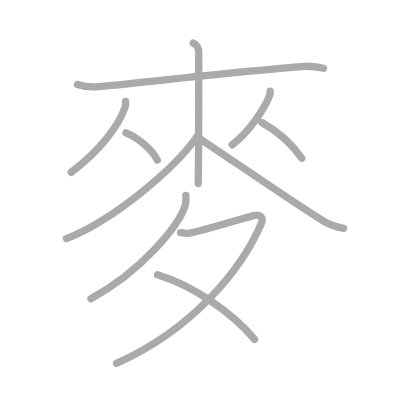
t = 0.00 s
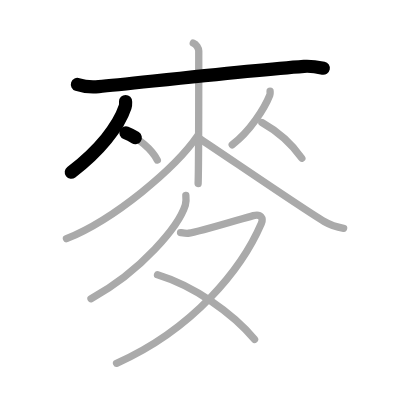
t = 2.25 s
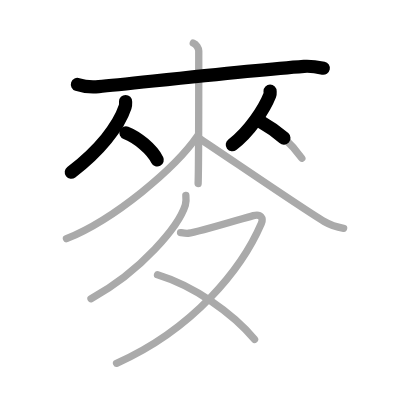
t = 4.50 s
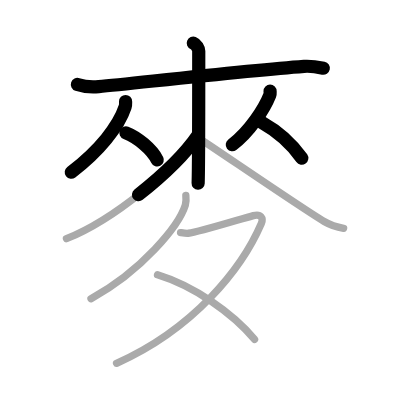
t = 6.50 s
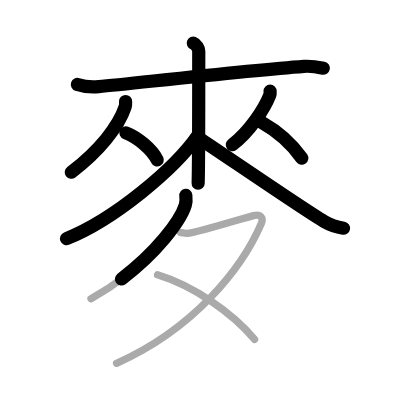
t = 8.75 s
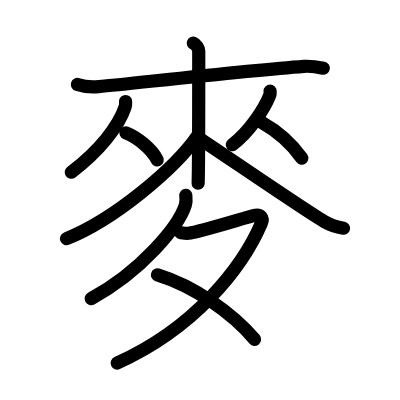
t = 11.00 s

The animated SVG that drew these frames (rendered in a browser with its animation timeline set to each time). Animation: 11 SMIL elements (animate=11); one cycle of 11.00 s.

<?xml version="1.0" standalone="no"?>
<!DOCTYPE svg PUBLIC "-//W3C//DTD SVG 1.1//EN"   "http://www.w3.org/Graphics/SVG/1.1/DTD/svg11.dtd">
<svg width="400px" height="400px"  version="1.1" xmlns="http://www.w3.org/2000/svg">
  <defs>
    <marker id="Triangle" viewBox="0 0 10 10" refX="0" refY="5" markerUnits="strokeWidth" markerWidth="3" style="stroke-opacity:0%;fill:#aaaaaa;" markerHeight="2" orient="auto">
      <path d="M 0 0 L 10 5 L 0 10 z" />
    </marker>
    
    <marker id="Arrow" viewBox="0 0 10 10" refX="5" refY="5" markerUnits="strokeWidth" markerWidth="1.8" style="stroke-opacity:0%;fill:#770000;" markerHeight="2" orient="auto">
      <path d="M 0 4 L 6 4 L 4 1 L 10 5 L 4 9 L 6 6 L 0 6 z" />
        <circle cx="5" cy="5" r="5" />
      </marker>
    
    <marker id="TriangleRed" viewBox="0 0 10 10" refX="0" refY="5" markerUnits="strokeWidth" markerWidth="3" style="stroke-opacity:0%;fill:#CC0000;" markerHeight="2" orient="auto">
      <path d="M 0 0 L 10 5 L 0 10 z" />
    </marker>
    
    <marker id="ArrowRed" viewBox="0 0 10 10" refX="5" refY="5" markerUnits="strokeWidth" markerWidth="1.8" style="stroke-opacity:0%;fill:#CC0000;" markerHeight="2" orient="auto">
      <path d="M 0 4 L 6 4 L 4 1 L 10 5 L 4 9 L 6 6 L 0 6 z" />
        <circle cx="5" cy="5" r="5" />
      </marker>
    
  </defs>
  
  <path style="fill:#ffffff; fill-opacity:100%; fill-rule:evenodd; stroke-width:0;" d="M 0 0 L 400px 0 L 400px 400px L 0 400px L 0 0" />

  <g transform="scale(3.6697247706422 3.6697247706422)">
<path style="fill:none; fill-opacity:0%; fill-rule:evenodd; stroke:#aaaaaa; stroke-opacity:100%; stroke-width: 1.5pt; stroke-linejoin:round; stroke-linecap:round;" d="M21.1 23.02c1.76 0.6 3.77 0.79 5.8 0.6c10.33-0.98 40.33-4.39 55.96-5.54c2.01-0.15 3.28 0.1 5.29 0.52"></path>
<path style="fill:none; fill-opacity:0%; fill-rule:evenodd; stroke:#aaaaaa; stroke-opacity:100%; stroke-width: 1.5pt; stroke-linejoin:round; stroke-linecap:round;" d="M34.22 27.67c0 0.49 0.07 0.9-0.12 1.47c-1.76 5.31-6.99 11.93-14.69 17.8"></path>
<path style="fill:none; fill-opacity:0%; fill-rule:evenodd; stroke:#aaaaaa; stroke-opacity:100%; stroke-width: 1.5pt; stroke-linejoin:round; stroke-linecap:round;" d="M34.32 36.2c3.09 1.2 7.04 4.39 8.55 7.41"></path>
<path style="fill:none; fill-opacity:0%; fill-rule:evenodd; stroke:#aaaaaa; stroke-opacity:100%; stroke-width: 1.5pt; stroke-linejoin:round; stroke-linecap:round;" d="M73.6 24.85c0 0.36 0.08 0.68-0.08 1.09c-1.41 3.57-5.44 9.92-10.24 13.52"></path>
<path style="fill:none; fill-opacity:0%; fill-rule:evenodd; stroke:#aaaaaa; stroke-opacity:100%; stroke-width: 1.5pt; stroke-linejoin:round; stroke-linecap:round;" d="M71.37 33.38c4.6 2.58 8.13 5.82 10.88 9.74"></path>
<path style="fill:none; fill-opacity:0%; fill-rule:evenodd; stroke:#aaaaaa; stroke-opacity:100%; stroke-width: 1.5pt; stroke-linejoin:round; stroke-linecap:round;" d="M52.67 11.75c0.83 0.33 1.49 1.47 1.49 2.16c0 6.97 0 31.94-0.17 36.09"></path>
<path style="fill:none; fill-opacity:0%; fill-rule:evenodd; stroke:#aaaaaa; stroke-opacity:100%; stroke-width: 1.5pt; stroke-linejoin:round; stroke-linecap:round;" d="M54 36.8c-6.23 9.12-22.93 23.06-35.89 28.23"></path>
<path style="fill:none; fill-opacity:0%; fill-rule:evenodd; stroke:#aaaaaa; stroke-opacity:100%; stroke-width: 1.5pt; stroke-linejoin:round; stroke-linecap:round;" d="M54.16 37.63c5.03 3.25 28.71 19.53 34.18 22.72c1.85 1.08 3.45 1.54 5.3 1.85"></path>
<path style="fill:none; fill-opacity:0%; fill-rule:evenodd; stroke:#aaaaaa; stroke-opacity:100%; stroke-width: 1.5pt; stroke-linejoin:round; stroke-linecap:round;" d="M50.64 53.25c0.07 0.66 0.15 1.71-0.14 2.66c-1.76 5.62-11.87 17.94-25.7 25.48"></path>
<path style="fill:none; fill-opacity:0%; fill-rule:evenodd; stroke:#aaaaaa; stroke-opacity:100%; stroke-width: 1.5pt; stroke-linejoin:round; stroke-linecap:round;" d="M49.2 63.38c0.23 0.03 1.46 0.25 2.12 0.18c2.92-0.32 14.65-4 17.72-4.8c2.1-0.55 2.8 0.67 2.17 2.13C66 73 53 89.5 31.76 99"></path>
<path style="fill:none; fill-opacity:0%; fill-rule:evenodd; stroke:#aaaaaa; stroke-opacity:100%; stroke-width: 1.5pt; stroke-linejoin:round; stroke-linecap:round;" d="M42.92 74.89c9.9 3.02 20.45 10.42 26.45 17.6"></path>

<path style="fill:none; fill-opacity:0%; fill-rule:evenodd; stroke:#000000; stroke-opacity:100%; stroke-width: 2.7pt; stroke-linejoin:round; stroke-linecap:round;" d="M21.1 23.02c1.76 0.6 3.77 0.79 5.8 0.6c10.33-0.98 40.33-4.39 55.96-5.54c2.01-0.15 3.28 0.1 5.29 0.52" pathLength="100" stroke-dashoffset="100" stroke-dasharray="100 105"><animate id="dashAnim1" attributeName="stroke-dashoffset" from="100" to="0" dur="1s" calcMode="linear" fill="freeze"/></path>
<path style="fill:none; fill-opacity:0%; fill-rule:evenodd; stroke:#000000; stroke-opacity:100%; stroke-width: 2.7pt; stroke-linejoin:round; stroke-linecap:round;" d="M34.22 27.67c0 0.49 0.07 0.9-0.12 1.47c-1.76 5.31-6.99 11.93-14.69 17.8" pathLength="100" stroke-dashoffset="100" stroke-dasharray="100 105"><animate id="dashAnim2" attributeName="stroke-dashoffset" from="100" to="0" dur="1s" calcMode="linear" begin="dashAnim1.end" fill="freeze"/></path>
<path style="fill:none; fill-opacity:0%; fill-rule:evenodd; stroke:#000000; stroke-opacity:100%; stroke-width: 2.7pt; stroke-linejoin:round; stroke-linecap:round;" d="M34.32 36.2c3.09 1.2 7.04 4.39 8.55 7.41" pathLength="100" stroke-dashoffset="100" stroke-dasharray="100 105"><animate id="dashAnim3" attributeName="stroke-dashoffset" from="100" to="0" dur="1s" calcMode="linear" begin="dashAnim2.end" fill="freeze"/></path>
<path style="fill:none; fill-opacity:0%; fill-rule:evenodd; stroke:#000000; stroke-opacity:100%; stroke-width: 2.7pt; stroke-linejoin:round; stroke-linecap:round;" d="M73.6 24.85c0 0.36 0.08 0.68-0.08 1.09c-1.41 3.57-5.44 9.92-10.24 13.52" pathLength="100" stroke-dashoffset="100" stroke-dasharray="100 105"><animate id="dashAnim4" attributeName="stroke-dashoffset" from="100" to="0" dur="1s" calcMode="linear" begin="dashAnim3.end" fill="freeze"/></path>
<path style="fill:none; fill-opacity:0%; fill-rule:evenodd; stroke:#000000; stroke-opacity:100%; stroke-width: 2.7pt; stroke-linejoin:round; stroke-linecap:round;" d="M71.37 33.38c4.6 2.58 8.13 5.82 10.88 9.74" pathLength="100" stroke-dashoffset="100" stroke-dasharray="100 105"><animate id="dashAnim5" attributeName="stroke-dashoffset" from="100" to="0" dur="1s" calcMode="linear" begin="dashAnim4.end" fill="freeze"/></path>
<path style="fill:none; fill-opacity:0%; fill-rule:evenodd; stroke:#000000; stroke-opacity:100%; stroke-width: 2.7pt; stroke-linejoin:round; stroke-linecap:round;" d="M52.67 11.75c0.83 0.33 1.49 1.47 1.49 2.16c0 6.97 0 31.94-0.17 36.09" pathLength="100" stroke-dashoffset="100" stroke-dasharray="100 105"><animate id="dashAnim6" attributeName="stroke-dashoffset" from="100" to="0" dur="1s" calcMode="linear" begin="dashAnim5.end" fill="freeze"/></path>
<path style="fill:none; fill-opacity:0%; fill-rule:evenodd; stroke:#000000; stroke-opacity:100%; stroke-width: 2.7pt; stroke-linejoin:round; stroke-linecap:round;" d="M54 36.8c-6.23 9.12-22.93 23.06-35.89 28.23" pathLength="100" stroke-dashoffset="100" stroke-dasharray="100 105"><animate id="dashAnim7" attributeName="stroke-dashoffset" from="100" to="0" dur="1s" calcMode="linear" begin="dashAnim6.end" fill="freeze"/></path>
<path style="fill:none; fill-opacity:0%; fill-rule:evenodd; stroke:#000000; stroke-opacity:100%; stroke-width: 2.7pt; stroke-linejoin:round; stroke-linecap:round;" d="M54.16 37.63c5.03 3.25 28.71 19.53 34.18 22.72c1.85 1.08 3.45 1.54 5.3 1.85" pathLength="100" stroke-dashoffset="100" stroke-dasharray="100 105"><animate id="dashAnim8" attributeName="stroke-dashoffset" from="100" to="0" dur="1s" calcMode="linear" begin="dashAnim7.end" fill="freeze"/></path>
<path style="fill:none; fill-opacity:0%; fill-rule:evenodd; stroke:#000000; stroke-opacity:100%; stroke-width: 2.7pt; stroke-linejoin:round; stroke-linecap:round;" d="M50.64 53.25c0.07 0.66 0.15 1.71-0.14 2.66c-1.76 5.62-11.87 17.94-25.7 25.48" pathLength="100" stroke-dashoffset="100" stroke-dasharray="100 105"><animate id="dashAnim9" attributeName="stroke-dashoffset" from="100" to="0" dur="1s" calcMode="linear" begin="dashAnim8.end" fill="freeze"/></path>
<path style="fill:none; fill-opacity:0%; fill-rule:evenodd; stroke:#000000; stroke-opacity:100%; stroke-width: 2.7pt; stroke-linejoin:round; stroke-linecap:round;" d="M49.2 63.38c0.23 0.03 1.46 0.25 2.12 0.18c2.92-0.32 14.65-4 17.72-4.8c2.1-0.55 2.8 0.67 2.17 2.13C66 73 53 89.5 31.76 99" pathLength="100" stroke-dashoffset="100" stroke-dasharray="100 105"><animate id="dashAnim10" attributeName="stroke-dashoffset" from="100" to="0" dur="1s" calcMode="linear" begin="dashAnim9.end" fill="freeze"/></path>
<path style="fill:none; fill-opacity:0%; fill-rule:evenodd; stroke:#000000; stroke-opacity:100%; stroke-width: 2.7pt; stroke-linejoin:round; stroke-linecap:round;" d="M42.92 74.89c9.9 3.02 20.45 10.42 26.45 17.6" pathLength="100" stroke-dashoffset="100" stroke-dasharray="100 105"><animate id="dashAnim11" attributeName="stroke-dashoffset" from="100" to="0" dur="1s" calcMode="linear" begin="dashAnim10.end" fill="freeze"/></path>

</g>

</svg>  
          
